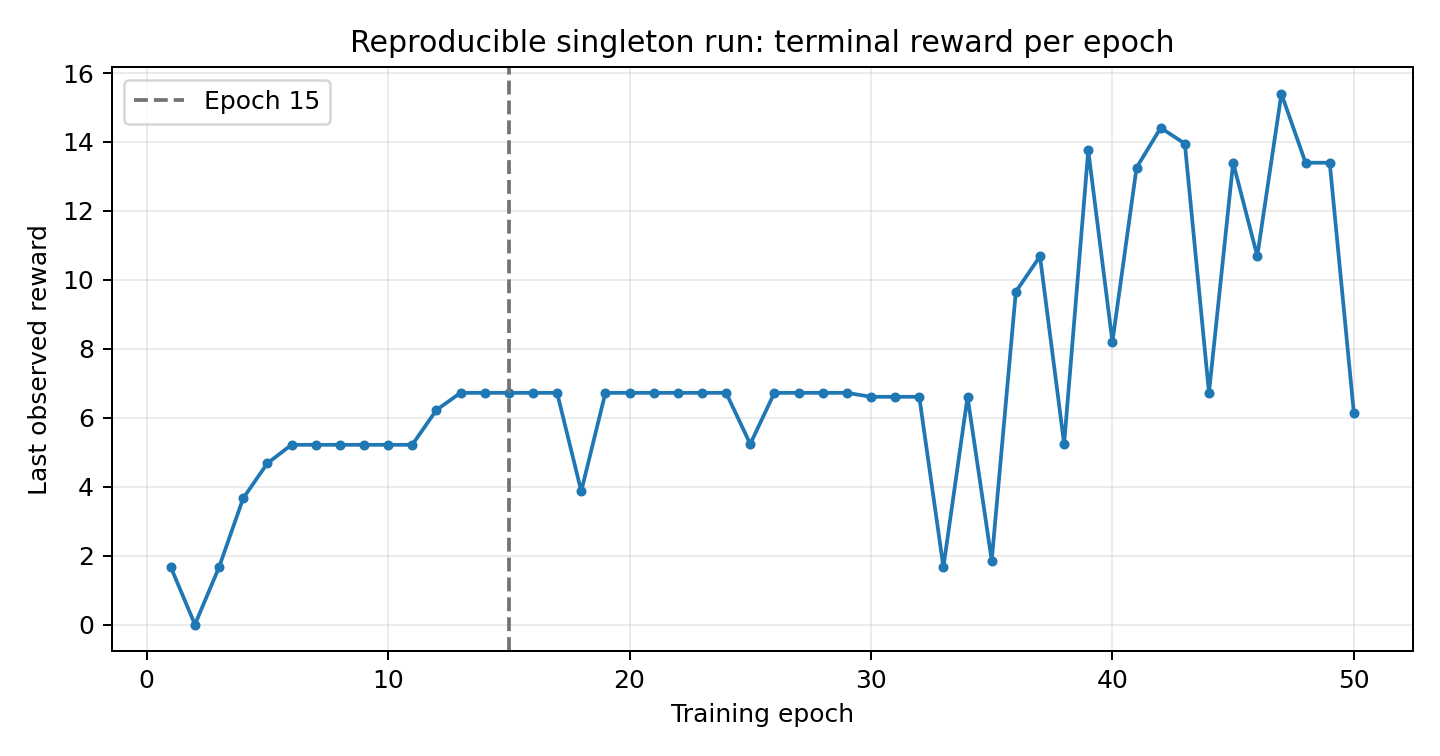

The table this chart was drawn from, first rows:
epoch, terminal_reward_exact, terminal_reward, steps, exploration_steps, stop
1, 5/3, 1.667, 2, 1, terminal_repeat
2, 0, 0.0, 1, 1, terminal_repeat
3, 5/3, 1.667, 2, 0, terminal_repeat
4, 11/3, 3.667, 5, 0, terminal_repeat
5, 131/28, 4.679, 6, 0, terminal_repeat
6, 73/14, 5.214, 6, 0, terminal_repeat
7, 73/14, 5.214, 6, 0, terminal_repeat
8, 73/14, 5.214, 6, 0, terminal_repeat
9, 73/14, 5.214, 6, 0, terminal_repeat
10, 73/14, 5.214, 6, 0, terminal_repeat
11, 73/14, 5.214, 6, 0, terminal_repeat
12, 56/9, 6.222, 7, 1, terminal_repeat
13, 121/18, 6.722, 7, 0, terminal_repeat
14, 121/18, 6.722, 7, 0, terminal_repeat
15, 121/18, 6.722, 7, 0, terminal_repeat
16, 121/18, 6.722, 7, 0, terminal_repeat
17, 121/18, 6.722, 7, 0, terminal_repeat
18, 58/15, 3.867, 4, 1, terminal_repeat
19, 121/18, 6.722, 7, 0, terminal_repeat
20, 121/18, 6.722, 7, 0, terminal_repeat
21, 121/18, 6.722, 7, 0, terminal_repeat
22, 121/18, 6.722, 7, 0, terminal_repeat
23, 121/18, 6.722, 7, 0, terminal_repeat
24, 121/18, 6.722, 7, 0, terminal_repeat
25, 110/21, 5.238, 5, 1, terminal_repeat
26, 121/18, 6.722, 7, 0, terminal_repeat
27, 121/18, 6.722, 7, 0, terminal_repeat
28, 121/18, 6.722, 7, 0, terminal_repeat
29, 121/18, 6.722, 7, 0, terminal_repeat
30, 185/28, 6.607, 6, 1, terminal_repeat
31, 185/28, 6.607, 6, 0, terminal_repeat
32, 185/28, 6.607, 6, 0, terminal_repeat
33, 5/3, 1.667, 2, 1, terminal_repeat
34, 185/28, 6.607, 6, 0, terminal_repeat
35, 13/7, 1.857, 5, 1, terminal_repeat
36, 531/55, 9.655, 9, 0, terminal_repeat
37, 235/22, 10.68, 10, 1, terminal_repeat
38, 110/21, 5.238, 5, 1, terminal_repeat
39, 1444/105, 13.75, 13, 2, terminal_repeat
40, 41/5, 8.2, 8, 1, terminal_repeat
41, 1206/91, 13.25, 12, 0, terminal_repeat
42, 1513/105, 14.41, 13, 1, terminal_repeat
43, 293/21, 13.95, 13, 0, terminal_repeat
44, 121/18, 6.722, 7, 1, terminal_repeat
45, 1045/78, 13.4, 11, 0, terminal_repeat
46, 588/55, 10.69, 9, 1, terminal_repeat
47, 2356/153, 15.4, 16, 2, terminal_repeat
48, 1045/78, 13.4, 11, 0, terminal_repeat
49, 1045/78, 13.4, 11, 0, terminal_repeat
50, 43/7, 6.143, 6, 1, terminal_repeat
